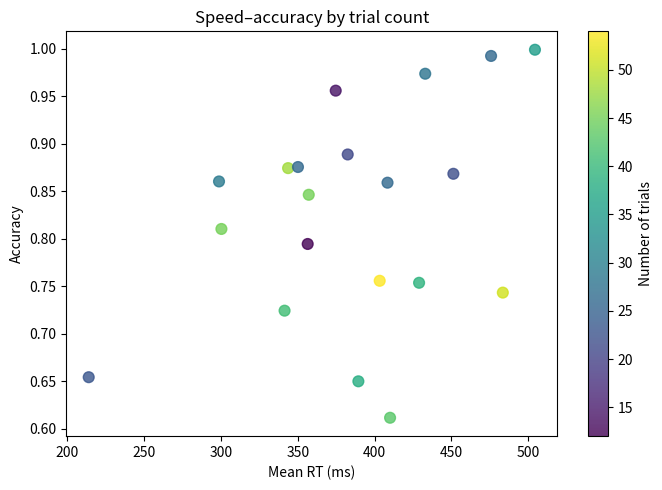

Write Python code to recreate this figure.
"""Week 07 · matplotlib — Encoding a Third Variable with Color or Size

Extracted from: week-07-data_visualization_with_matplotlib.md
"""

import numpy as np
import matplotlib.pyplot as plt

rng = np.random.default_rng(0)
mean_rt  = rng.normal(400, 80, 20)
accuracy = rng.uniform(0.6, 1.0, 20)
n_trials = rng.integers(10, 60, 20)   # 3rd variable: number of trials

fig, ax = plt.subplots(figsize=(7, 5))
sc = ax.scatter(mean_rt, accuracy,
                c=n_trials,          # color encodes trial count
                cmap="viridis",
                s=60, alpha=0.8)
fig.colorbar(sc, ax=ax, label="Number of trials")
ax.set_xlabel("Mean RT (ms)")
ax.set_ylabel("Accuracy")
ax.set_title("Speed–accuracy by trial count")
plt.tight_layout()
plt.show()
